Run: headless pygame with SDL's dummy video driver; simulated clock (each Clock.tick advances the game by its frame time, no real sleeping); random seed 0; keys injected as events and as key.get_pressed() state; no mouse input.
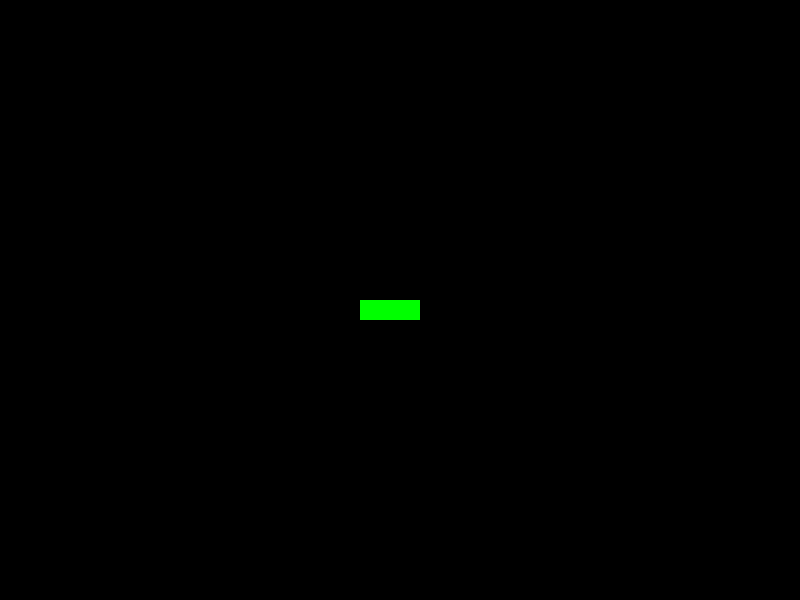
Frame 1 of 4 · flips 1–60 · no input
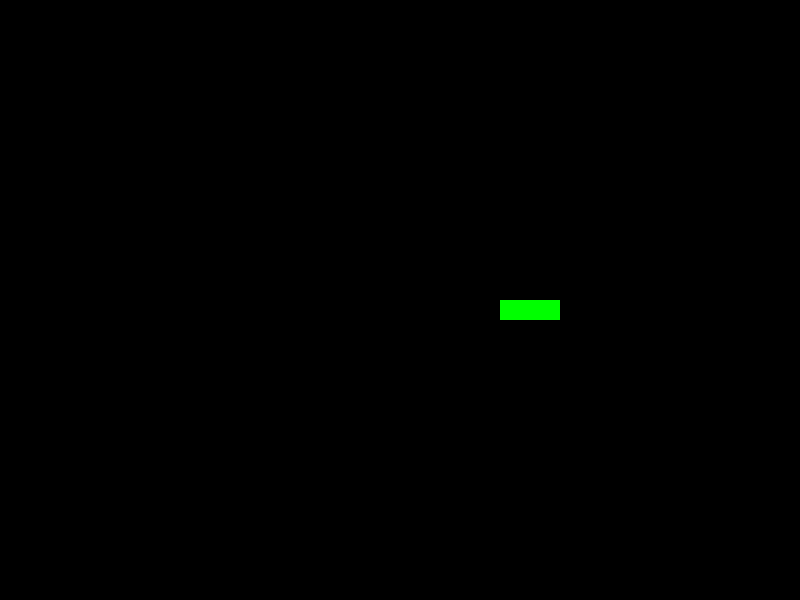
Frame 2 of 4 · flips 61–180 · tapped SPACE, RETURN · held RIGHT (→), D
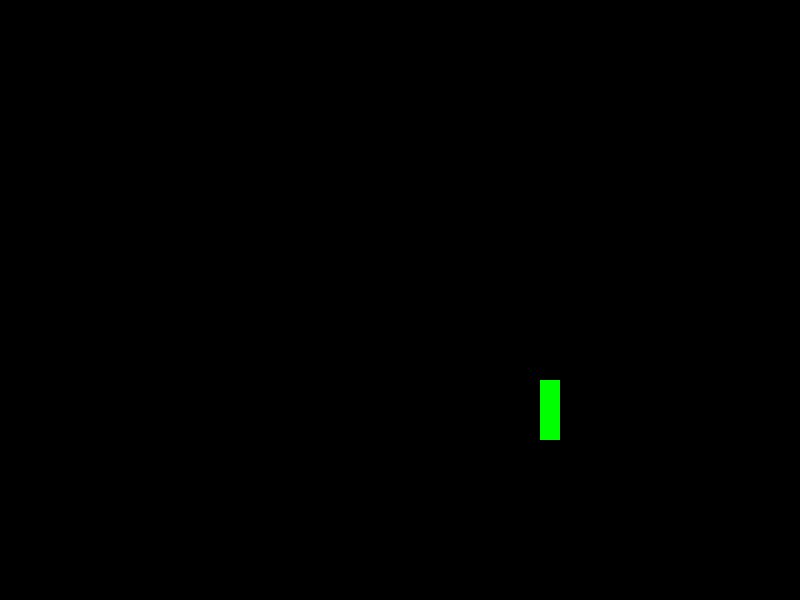
Frame 3 of 4 · flips 181–300 · held DOWN (↓), S
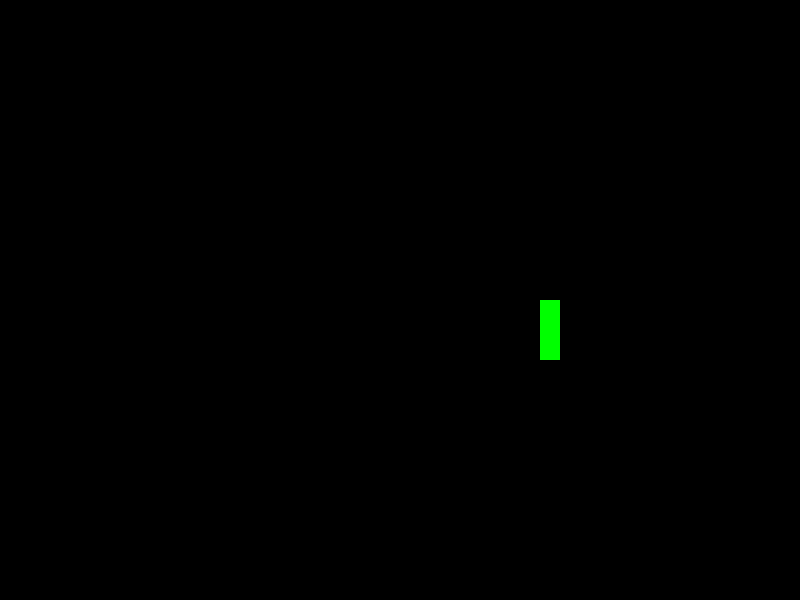
Frame 4 of 4 · flips 301–420 · held LEFT (←), A, UP (↑), W

The pygame program that drew these frames:

import pygame, time
WIDTH,HEIGHT = 800,600
screen = pygame.display.set_mode((WIDTH,HEIGHT))
snake = [0]*3
clock = pygame.time.Clock()
#snake body and head
class obj:
    def __init__(self, pos,vel):
        self.pos = pygame.Vector2(pos[0],pos[1])
        self.vel = vel
    def draw(self, screen):
        pygame.draw.rect(screen,(0,255,0),(self.pos[0],self.pos[1],20,20))

for i in range(3):
    snake[i] = obj((WIDTH//2-i*20,HEIGHT//2),20)

#Snake's head direction
def turn(d):
    if d =="U":
        snake[0].pos[1] -= snake[0].vel
    elif d =="D":
        snake[0].pos[1] += snake[0].vel
    elif d =="R":
        snake[0].pos[0] += snake[0].vel
    else:
        snake[0].pos[0] -= snake[0].vel 
    
#update snake body
def update(snake):
    for i in range(len(snake)-1,0,-1):
        snake[i].pos = pygame.Vector2(snake[i-1].pos[0],snake[i-1].pos[1])
#Game
direction = None
running = True
timer = 0
while running:
    dt = clock.tick(60)/1000
    for event in pygame.event.get():
        if event.type == pygame.QUIT:
            running = False
        if event.type == pygame.KEYDOWN:
            if event.key == pygame.K_RIGHT:
                direction = 'R'
            if event.key == pygame.K_LEFT:
                direction = 'L'
            if event.key == pygame.K_UP:
                direction = 'U'
            if event.key == pygame.K_DOWN:
                direction = 'D'
    timer += dt
    if direction != None and timer >=0.3:
        timer=0
        update(snake)
        turn(direction)
    screen.fill((0,0,0))
    for piece in snake:
        piece.draw(screen)
    pygame.display.flip()
pygame.quit()
